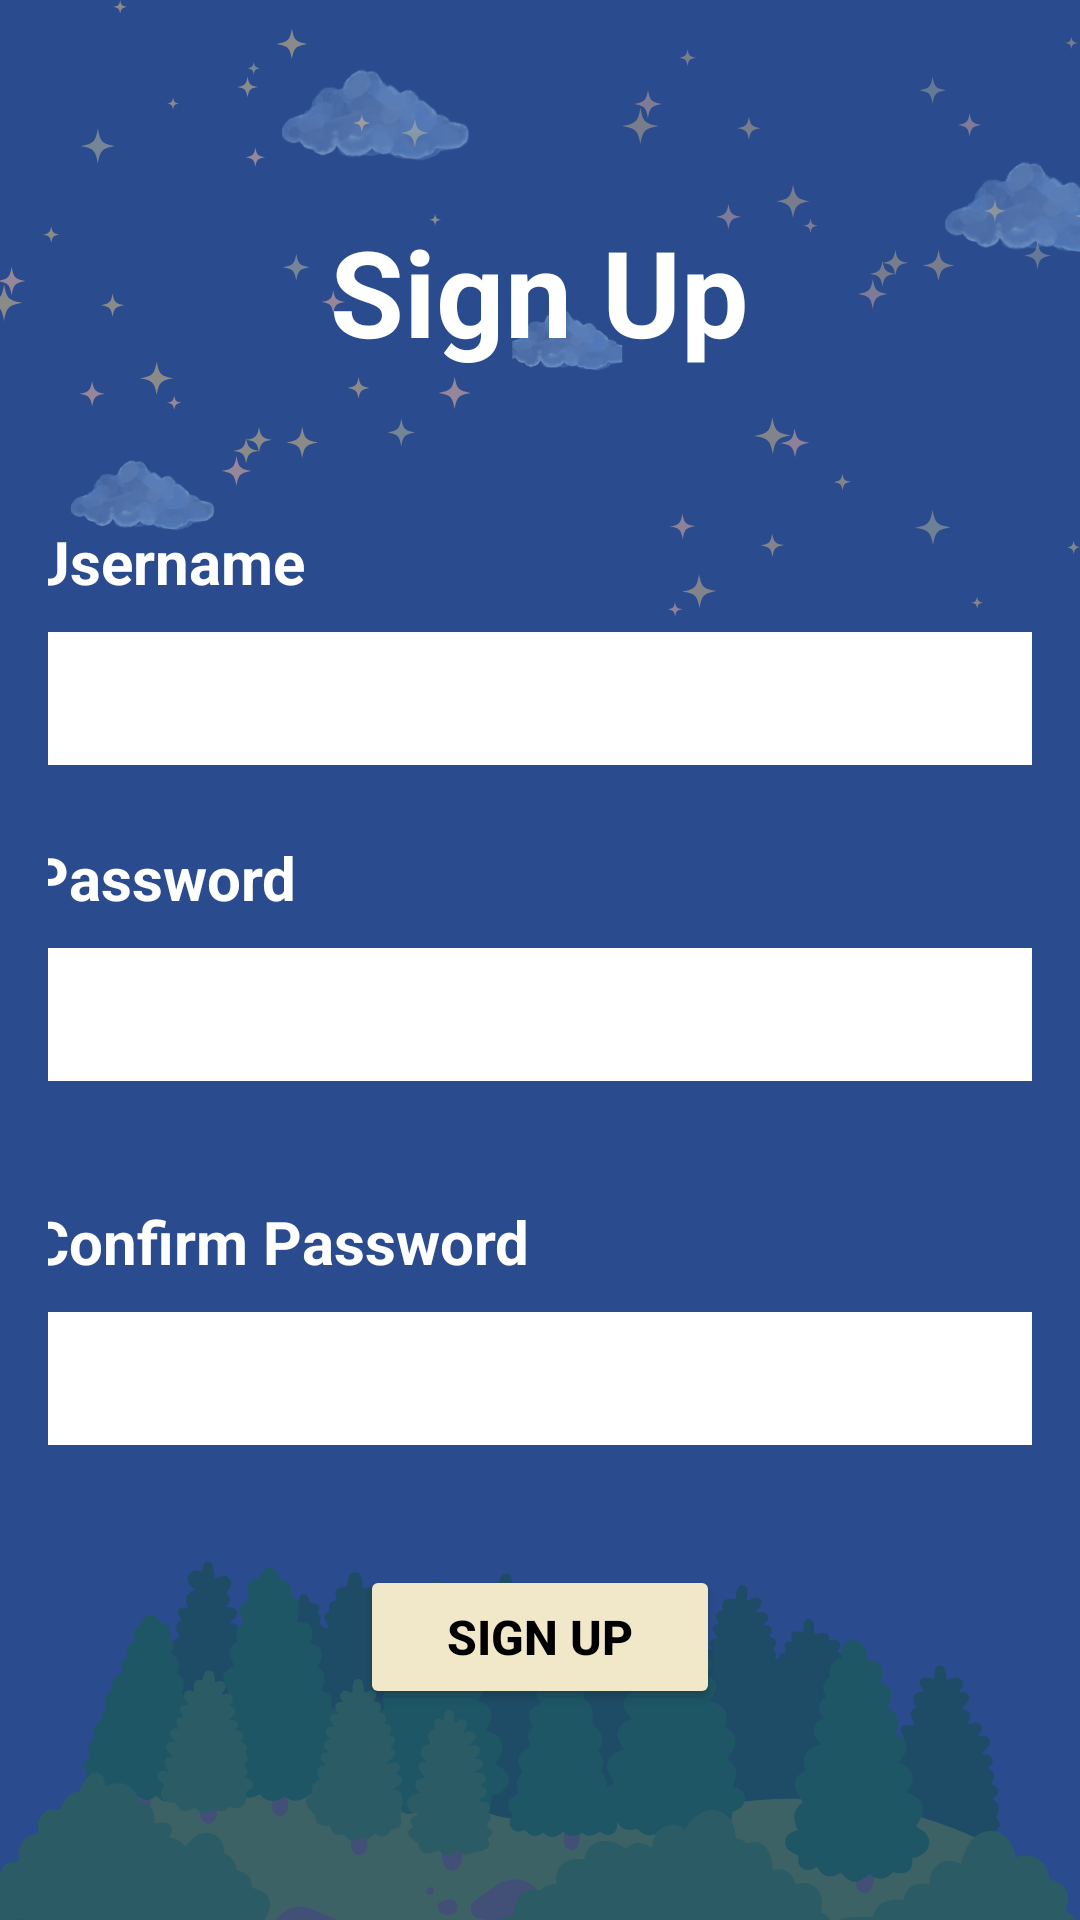

This screen was rendered from an Android layout file. Write that file and the resources it references.
<!-- AndroidManifest.xml: application theme Theme.PerfectDiary -->
<!-- res/layout/activity_signup.xml -->
<?xml version="1.0" encoding="utf-8"?>
<RelativeLayout xmlns:android="http://schemas.android.com/apk/res/android"
    xmlns:tools="http://schemas.android.com/tools"
    android:layout_width="match_parent"
    android:layout_height="match_parent"
    tools:context=".SignUp">

    
    <ImageView
        android:id="@+id/backgroundImageView"
        android:layout_width="match_parent"
        android:layout_height="match_parent"
        android:src="@drawable/background_image"
        android:scaleType="centerCrop"
        android:contentDescription="@string/content_description" />

    
    <LinearLayout
        android:layout_width="match_parent"
        android:layout_height="match_parent"
        android:orientation="vertical"
        android:padding="16dp"
        android:gravity="center"
        android:background="@android:color/transparent">

        <TextView
            android:layout_width="wrap_content"
            android:layout_height="wrap_content"
            android:text="@string/sign_up"
            android:textSize="40sp"
            android:textStyle="bold"
            android:textColor="@android:color/white"
            android:layout_marginBottom="50dp"/>

        <TextView
            android:layout_width="340dp"
            android:layout_height="wrap_content"
            android:text="@string/username"
            android:textColor="@android:color/white"
            android:textSize="20sp"
            android:textStyle="bold"
            android:layout_marginBottom="10dp"/>

        <EditText
            android:id="@+id/Username"
            android:layout_width="340dp"
            android:layout_height="wrap_content"
            android:layout_marginBottom="24dp"
            android:background="@android:color/white"
            android:inputType="text"
            android:padding="10dp" />

        <TextView
            android:layout_width="340dp"
            android:layout_height="wrap_content"
            android:text="@string/password"
            android:textColor="@android:color/white"
            android:textSize="20sp"
            android:textStyle="bold"
            android:layout_marginBottom="10dp"/>

        <EditText
            android:id="@+id/Password"
            android:layout_width="340dp"
            android:layout_height="wrap_content"
            android:inputType="textPassword"
            android:background="@android:color/white"
            android:padding="10dp"
            android:layout_marginBottom="40dp"/>

        <TextView
            android:layout_width="340dp"
            android:layout_height="wrap_content"
            android:text="@string/confirm_password"
            android:textColor="@android:color/white"
            android:textSize="20sp"
            android:textStyle="bold"
            android:layout_marginBottom="10dp"/>

        <EditText
            android:id="@+id/ConfirmPassword"
            android:layout_width="340dp"
            android:layout_height="wrap_content"
            android:inputType="textPassword"
            android:background="@android:color/white"
            android:padding="10dp"
            android:layout_marginBottom="40dp"/>


        <Button
            android:id="@+id/buttonSignUp"
            android:layout_width="120dp"
            android:layout_height="wrap_content"
            android:text="@string/button_signup"
            android:textColor="@color/black"
            android:textStyle="bold"
            android:textSize="16sp"
            android:backgroundTint="@color/light_yellow" />

    </LinearLayout>
</RelativeLayout>
<!-- resources referenced by this layout -->
<resources>
  <color name="black">#FF000000</color>
  <color name="light_yellow">#f1e7c9</color>
  <!-- drawable background_image: png bitmap (drawable, 120148 bytes) -->
  <string name="button_signup">SIGN UP</string>
  <string name="confirm_password">Confirm Password</string>
  <string name="content_description"> </string>
  <string name="password">Password</string>
  <string name="sign_up">Sign Up</string>
  <string name="username">Username</string>
  <style name="Theme.PerfectDiary" parent="Base.Theme.PerfectDiary" />
  <style name="Base.Theme.PerfectDiary" parent="Theme.Material3.DayNight.NoActionBar">
          
          
      </style>
</resources>
